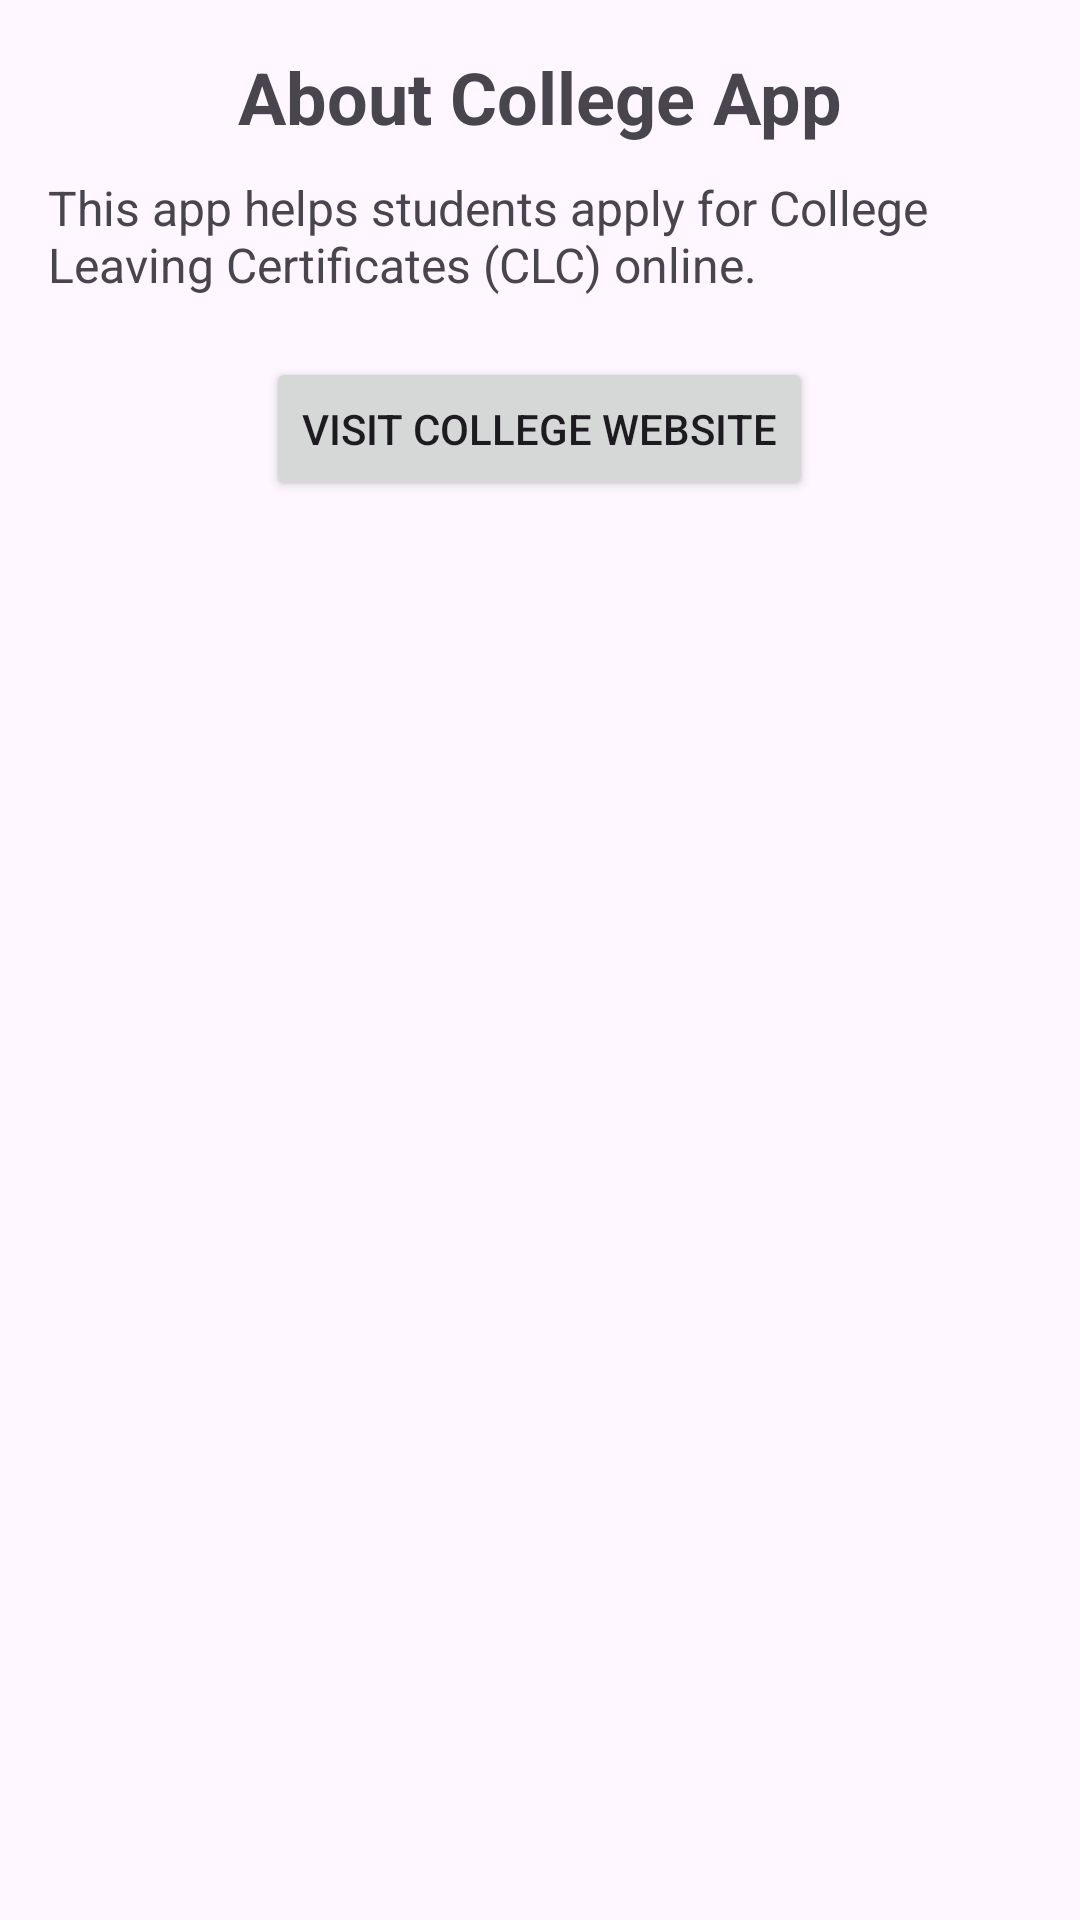

The Android layout XML behind this screen, and the referenced resources:
<!-- AndroidManifest.xml: application theme Theme.GpGondia -->
<!-- res/layout/activity_ibutton.xml -->
<LinearLayout xmlns:android="http://schemas.android.com/apk/res/android"
    android:layout_width="match_parent"
    android:layout_height="match_parent"
    android:orientation="vertical"
    android:padding="16dp">

    <TextView
        android:layout_width="wrap_content"
        android:layout_height="wrap_content"
        android:text="About College App"
        android:textSize="24sp"
        android:textStyle="bold"
        android:layout_gravity="center_horizontal"
        android:paddingBottom="10dp"/>

    <TextView
        android:layout_width="wrap_content"
        android:layout_height="wrap_content"
        android:text="This app helps students apply for College Leaving Certificates (CLC) online."
        android:textSize="16sp"
        android:layout_gravity="center_horizontal"
        android:paddingBottom="20dp"/>

    <Button
        android:id="@+id/btnVisitWebsite"
        android:layout_width="wrap_content"
        android:layout_height="wrap_content"
        android:text="Visit College Website"
        android:layout_gravity="center_horizontal"/>
</LinearLayout>
<!-- resources referenced by this layout -->
<resources>
  <style name="Theme.GpGondia" parent="Base.Theme.GpGondia" />
  <style name="Base.Theme.GpGondia" parent="Theme.Material3.DayNight.NoActionBar">
          
          
      </style>
</resources>
